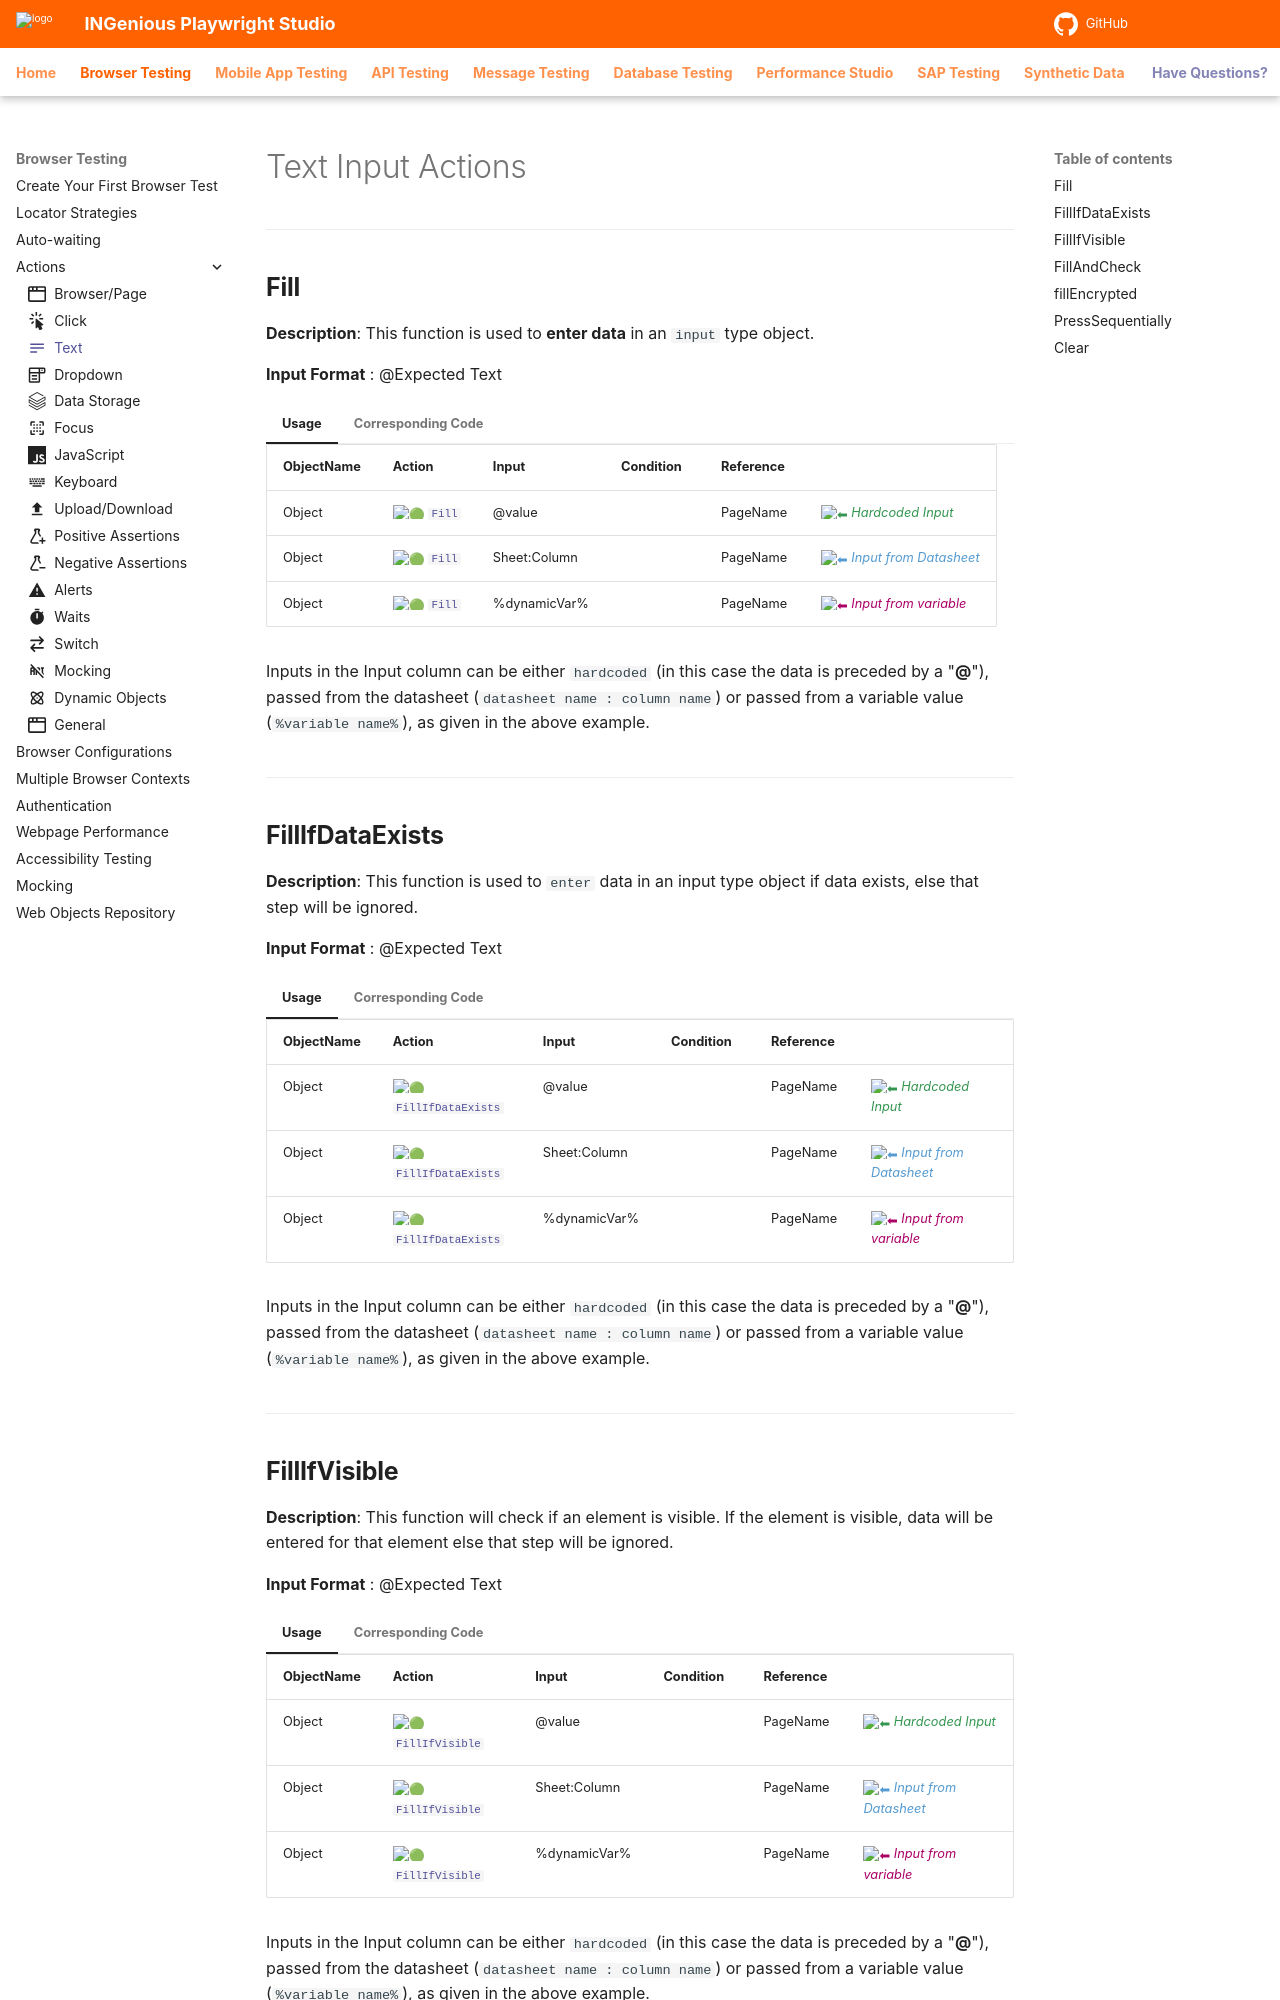

repository: ing-bank/ingenious-doc · page: browsertesting/playwrightActions/textinput/index.html · generator: mkdocs

---
icon: material/text
---




# Text Input Actions
------------------------

## **Fill**

**Description**: This function is used to **enter data** in an `input` type object.

**Input Format** : @Expected Text

=== "Usage"

    | ObjectName | Action | Input        | Condition |Reference|  |
    |------------|--------|--------------|-----------|---------|--|
    | Object     |:green_circle: [`Fill`](#)  | @value       |       | PageName|<span style="color:#349651">:arrow_left:   *Hardcoded Input*</span> 
    | Object     |:green_circle: [`Fill`](#)  | Sheet:Column |       | PageName|<span style="color:#559BD1">:arrow_left:   *Input from Datasheet*</span>
    | Object     |:green_circle: [`Fill`](#)  | %dynamicVar% |       | PageName|<span style="color:#AB0066">:arrow_left:   *Input from variable*</span>

    Inputs in the Input column can be either `hardcoded` (in this case the data is preceded by a "**@**"), passed from the datasheet (`datasheet name : column name`) or passed from a variable value (`%variable name%`), as given in the above example.

=== "Corresponding Code"

    ```java
    @Action(object = ObjectType.PLAYWRIGHT, desc = "Enter the value [<Data>] in the Field [<Object>]", input = InputType.YES)
        public void Fill() {
        try {
                Locator.clear();
                Locator.fill(Data);
                Report.updateTestLog(Action, "Entered Text '" + Data + "' on '"
                        + "["+ObjectName+"]" + "'", Status.DONE);
            } catch(Exception e) {
                Logger.getLogger(this.getClass().getName()).log(Level.OFF, null, e);
                Report.updateTestLog("Could not perfom ["+Action+"] action", "Error: " + e.getMessage(),Status.FAIL);
            }
        }
    ```

----------------------

## **FillIfDataExists**

**Description**:  This function is used to `enter` data in an input type object if data exists, else that step will be ignored.

**Input Format** :   @Expected Text

=== "Usage"

    | ObjectName | Action                     | Input         | Condition |Reference|  |
    |------------|----------------------------|---------------|-----------|---------|--|
    | Object     |:green_circle: [`FillIfDataExists`](#)  | @value       |       | PageName|<span style="color:#349651">:arrow_left:   *Hardcoded Input*</span> 
    | Object     |:green_circle: [`FillIfDataExists`](#) | Sheet:Column |       | PageName|<span style="color:#559BD1">:arrow_left:   *Input from Datasheet*</span>
    | Object     |:green_circle: [`FillIfDataExists`](#)  | %dynamicVar% |       | PageName|<span style="color:#AB0066">:arrow_left:   *Input from variable*</span>

    Inputs in the Input column can be either `hardcoded` (in this case the data is preceded by a "**@**"), passed from the datasheet (`datasheet name : column name`) or passed from a variable value (`%variable name%`), as given in the above example.

=== "Corresponding Code"

    ```java
    @Action(object = ObjectType.PLAYWRIGHT, desc = "Enter the value [<Data>] in the [<Object>] if it Data exists", input = InputType.YES)
        public void FillIfDataExists() {
            Page.waitForLoadState();
            if (!Data.isEmpty()) {
                Fill();
            } else {
                Report.updateTestLog(Action, "Data not present", Status.DONE);
            }
        }
    ```
----------------------------------

## **FillIfVisible**

**Description**:  This function will check if an element is visible. If the element is visible, data will be entered for that element else that step will be ignored.

**Input Format** :   @Expected Text

=== "Usage"

    | ObjectName | Action                     | Input         | Condition |Reference|  |
    |------------|----------------------------|---------------|-----------|---------|--|
    | Object     |:green_circle: [`FillIfVisible`](#)   | @value       |       | PageName|<span style="color:#349651">:arrow_left:   *Hardcoded Input*</span> 
    | Object     |:green_circle: [`FillIfVisible`](#)  | Sheet:Column |       | PageName|<span style="color:#559BD1">:arrow_left:   *Input from Datasheet*</span>
    | Object     |:green_circle: [`FillIfVisible`](#)  | %dynamicVar% |       | PageName|<span style="color:#AB0066">:arrow_left:   *Input from variable*</span>

    Inputs in the Input column can be either `hardcoded` (in this case the data is preceded by a "**@**"), passed from the datasheet (`datasheet name : column name`) or passed from a variable value (`%variable name%`), as given in the above example.

=== "Corresponding Code"

    ```java
    @Action(object = ObjectType.PLAYWRIGHT, desc = "Enter the value [<Data>] in the [<Object>] if visible", input = InputType.YES)
        public void FillIfVisible() {
            Page.waitForLoadState();
            if (Locator.isVisible()) {
                Fill();
            } else {
                Report.updateTestLog(Action, "[" + ObjectName + "]" + " is not visible", Status.DONE);
            }
        }
    ```
----------------------------------
